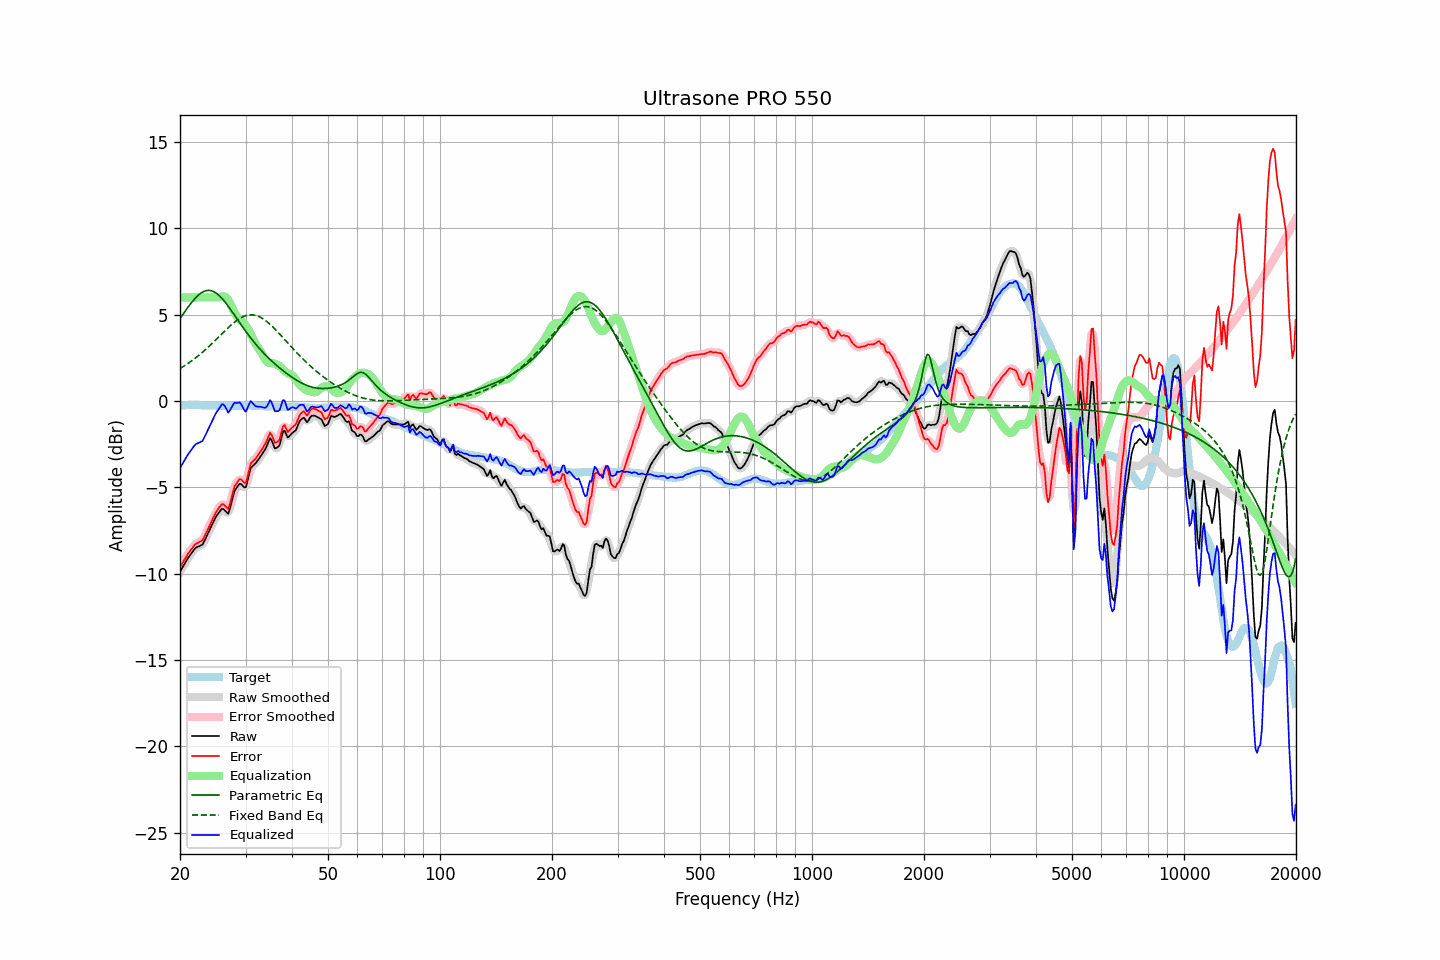

Data behind this chart, as committed beside it:
frequency, raw, error, smoothed, error_smoothed, equalization, parametric_eq, fixed_band_eq, equalized_raw, equalized_smoothed, target
20.00, -9.89, -9.62, -9.89, -9.62, 6.00, 4.78, 1.88, -3.89, -3.89, -0.27
20.20, -9.73, -9.47, -9.73, -9.46, 6.00, 4.91, 1.94, -3.73, -3.73, -0.26
20.40, -9.57, -9.32, -9.56, -9.31, 6.00, 5.04, 2.00, -3.57, -3.56, -0.25
20.61, -9.41, -9.16, -9.41, -9.16, 6.00, 5.18, 2.05, -3.41, -3.41, -0.25
20.81, -9.25, -9.00, -9.25, -9.00, 6.00, 5.31, 2.11, -3.25, -3.25, -0.24
21.02, -9.09, -8.85, -9.10, -8.86, 6.00, 5.44, 2.18, -3.09, -3.10, -0.24
21.23, -8.96, -8.73, -8.96, -8.72, 6.00, 5.56, 2.24, -2.96, -2.96, -0.23
21.44, -8.84, -8.60, -8.83, -8.59, 6.00, 5.68, 2.31, -2.84, -2.83, -0.23
21.66, -8.71, -8.48, -8.70, -8.47, 6.00, 5.80, 2.37, -2.71, -2.70, -0.23
21.87, -8.58, -8.34, -8.59, -8.36, 6.00, 5.90, 2.44, -2.58, -2.59, -0.23
22.09, -8.49, -8.26, -8.50, -8.28, 6.00, 6.01, 2.52, -2.49, -2.50, -0.22
22.31, -8.45, -8.22, -8.44, -8.21, 6.00, 6.10, 2.59, -2.45, -2.44, -0.22
22.54, -8.41, -8.17, -8.41, -8.18, 6.00, 6.18, 2.67, -2.41, -2.41, -0.23
22.76, -8.36, -8.11, -8.37, -8.13, 6.00, 6.25, 2.74, -2.36, -2.37, -0.24
22.99, -8.32, -8.07, -8.28, -8.03, 6.00, 6.31, 2.82, -2.32, -2.28, -0.24
23.22, -8.14, -7.89, -8.14, -7.89, 6.00, 6.35, 2.90, -2.14, -2.14, -0.25
23.45, -7.95, -7.69, -7.96, -7.71, 6.00, 6.38, 2.99, -1.95, -1.96, -0.26
23.69, -7.75, -7.50, -7.75, -7.50, 6.00, 6.40, 3.07, -1.75, -1.75, -0.26
23.92, -7.56, -7.30, -7.56, -7.30, 6.00, 6.41, 3.16, -1.56, -1.56, -0.26
24.16, -7.37, -7.11, -7.36, -7.11, 6.00, 6.40, 3.25, -1.37, -1.36, -0.26
24.40, -7.17, -6.91, -7.16, -6.90, 6.00, 6.37, 3.33, -1.17, -1.16, -0.26
24.65, -6.97, -6.71, -6.96, -6.71, 6.00, 6.33, 3.43, -0.97, -0.96, -0.26
24.89, -6.77, -6.51, -6.78, -6.52, 6.00, 6.28, 3.52, -0.77, -0.78, -0.26
25.14, -6.62, -6.36, -6.62, -6.36, 6.00, 6.21, 3.61, -0.62, -0.62, -0.26
25.39, -6.49, -6.22, -6.47, -6.21, 6.00, 6.14, 3.70, -0.48, -0.47, -0.27
25.65, -6.37, -6.10, -6.35, -6.08, 6.03, 6.05, 3.79, -0.34, -0.33, -0.27
25.91, -6.25, -5.98, -6.28, -6.01, 6.06, 5.95, 3.89, -0.20, -0.23, -0.27
26.16, -6.26, -5.99, -6.28, -6.01, 6.06, 5.85, 3.98, -0.19, -0.21, -0.27
26.43, -6.35, -6.08, -6.37, -6.10, 6.04, 5.73, 4.07, -0.31, -0.33, -0.27
26.69, -6.45, -6.18, -6.46, -6.19, 5.97, 5.62, 4.16, -0.48, -0.49, -0.27
26.96, -6.54, -6.26, -6.43, -6.16, 5.86, 5.49, 4.25, -0.68, -0.58, -0.27
27.23, -6.25, -5.98, -6.25, -5.97, 5.70, 5.36, 4.33, -0.55, -0.55, -0.27
27.50, -5.89, -5.62, -5.91, -5.63, 5.51, 5.23, 4.42, -0.38, -0.40, -0.27
27.77, -5.52, -5.25, -5.53, -5.26, 5.30, 5.10, 4.50, -0.22, -0.23, -0.27
28.05, -5.20, -4.92, -5.25, -4.98, 5.11, 4.96, 4.57, -0.09, -0.14, -0.28
28.33, -5.07, -4.79, -5.04, -4.76, 4.95, 4.83, 4.64, -0.12, -0.09, -0.28
28.62, -4.93, -4.65, -4.90, -4.62, 4.82, 4.69, 4.71, -0.11, -0.08, -0.28
28.90, -4.80, -4.53, -4.84, -4.56, 4.72, 4.55, 4.77, -0.08, -0.12, -0.27
29.19, -4.81, -4.54, -4.84, -4.57, 4.63, 4.42, 4.82, -0.18, -0.21, -0.27
29.48, -4.91, -4.64, -4.93, -4.66, 4.56, 4.29, 4.87, -0.35, -0.37, -0.27
29.78, -5.01, -4.75, -4.98, -4.72, 4.48, 4.16, 4.91, -0.53, -0.51, -0.26
30.08, -4.99, -4.73, -4.90, -4.63, 4.37, 4.03, 4.94, -0.62, -0.53, -0.26
30.38, -4.63, -4.37, -4.63, -4.36, 4.23, 3.90, 4.97, -0.40, -0.39, -0.26
30.68, -4.25, -3.98, -4.28, -4.01, 4.07, 3.78, 4.98, -0.18, -0.21, -0.26
30.99, -3.89, -3.63, -3.97, -3.70, 3.89, 3.65, 4.99, -0.01, -0.08, -0.27
31.30, -3.79, -3.52, -3.78, -3.52, 3.69, 3.53, 4.99, -0.10, -0.09, -0.27
31.61, -3.70, -3.43, -3.68, -3.41, 3.49, 3.42, 4.98, -0.21, -0.19, -0.27
31.93, -3.61, -3.34, -3.60, -3.33, 3.31, 3.30, 4.96, -0.30, -0.29, -0.27
32.24, -3.49, -3.21, -3.49, -3.21, 3.16, 3.19, 4.93, -0.32, -0.32, -0.28
32.57, -3.36, -3.08, -3.36, -3.08, 3.03, 3.09, 4.89, -0.33, -0.33, -0.28
32.89, -3.23, -2.94, -3.23, -2.94, 2.89, 2.98, 4.85, -0.33, -0.33, -0.28
33.22, -3.09, -2.79, -3.09, -2.80, 2.73, 2.88, 4.80, -0.36, -0.36, -0.29
33.55, -2.94, -2.64, -2.95, -2.65, 2.56, 2.78, 4.74, -0.38, -0.39, -0.30
33.89, -2.80, -2.49, -2.78, -2.48, 2.40, 2.68, 4.67, -0.40, -0.38, -0.31
34.23, -2.60, -2.29, -2.56, -2.25, 2.28, 2.59, 4.60, -0.32, -0.28, -0.31
34.57, -2.38, -2.07, -2.36, -2.04, 2.22, 2.50, 4.53, -0.16, -0.14, -0.31
34.92, -2.15, -1.84, -2.25, -1.94, 2.20, 2.41, 4.44, 0.05, -0.05, -0.31
35.27, -2.28, -1.96, -2.32, -2.00, 2.20, 2.32, 4.36, -0.08, -0.12, -0.32
35.62, -2.52, -2.20, -2.49, -2.17, 2.19, 2.23, 4.27, -0.33, -0.30, -0.32
35.97, -2.75, -2.43, -2.67, -2.35, 2.16, 2.15, 4.17, -0.58, -0.51, -0.32
... 635 more rows
